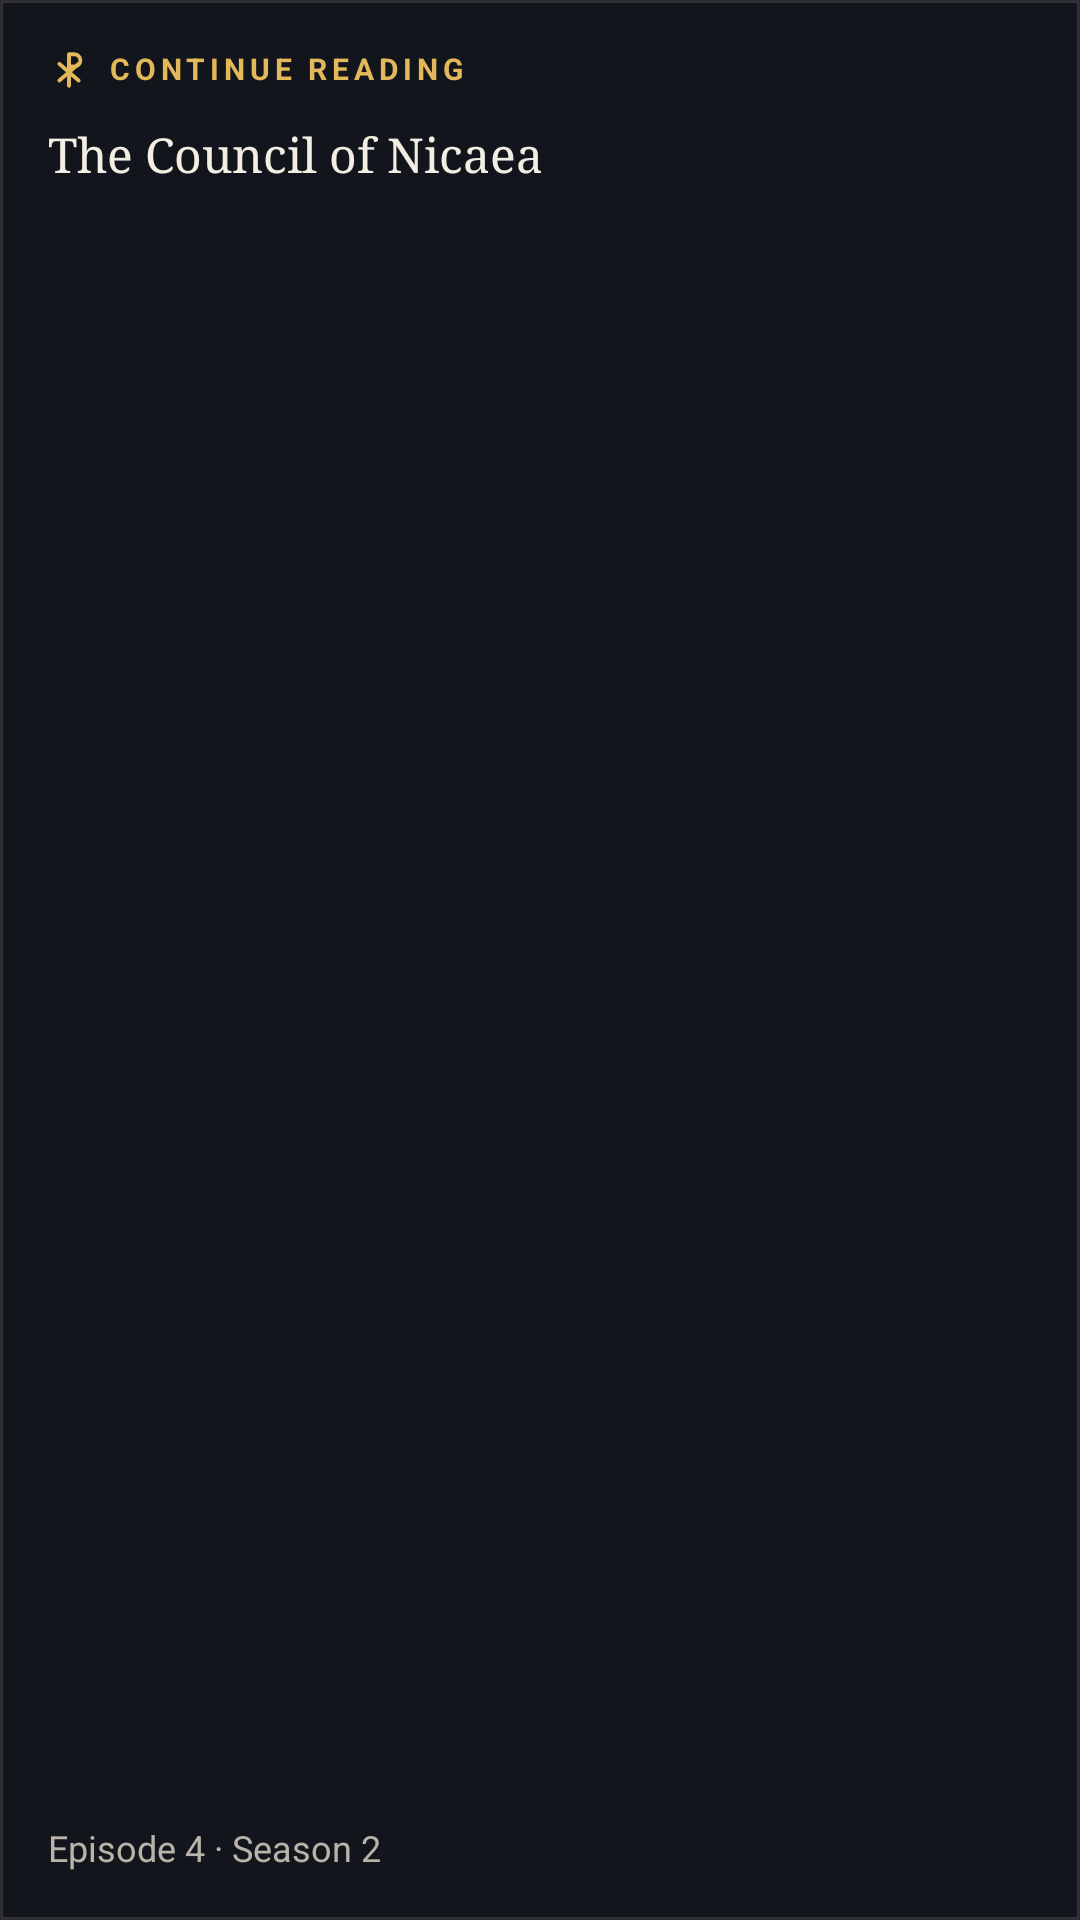

Here is an Android app screen rendered from its layout file. Give the layout XML and the strings, colors and styles it references.
<!-- AndroidManifest.xml: application theme AppTheme -->
<!-- res/layout/wp_continue.xml -->
<?xml version="1.0" encoding="utf-8"?>
<FrameLayout xmlns:android="http://schemas.android.com/apk/res/android" android:id="@android:id/background" android:layout_width="match_parent" android:layout_height="match_parent"
    android:background="@drawable/wbg_n" android:clipToOutline="true">
    <LinearLayout android:layout_width="match_parent" android:layout_height="match_parent" android:orientation="vertical" android:padding="16dp">
        <LinearLayout android:layout_width="match_parent" android:layout_height="wrap_content" android:orientation="horizontal" android:gravity="center_vertical">
            <ImageView android:id="@+id/w_mark" android:layout_width="14dp" android:layout_height="14dp" android:src="@drawable/wic_mark_n" android:importantForAccessibility="no"/>
            <TextView android:id="@+id/w_label" android:layout_width="0dp" android:layout_height="wrap_content" android:layout_weight="1"
                android:layout_marginStart="6dp" android:text="CONTINUE READING" android:textColor="@color/wn_acc" android:textSize="10sp" android:letterSpacing="0.16" android:textStyle="bold" android:maxLines="1" android:ellipsize="end" android:includeFontPadding="false"/>
            <TextView android:id="@+id/w_meta" android:layout_width="wrap_content" android:layout_height="wrap_content" android:layout_marginStart="8dp"
                android:text="" android:textSize="11sp" android:maxLines="1" android:textColor="@color/wn_sub"/>
        </LinearLayout>
        <TextView android:id="@+id/w_text" android:layout_width="match_parent" android:layout_height="0dp" android:layout_weight="1"
            android:layout_marginTop="10dp" android:text="The Council of Nicaea" android:textSize="16sp" android:maxLines="3" android:textColor="@color/wn_text" android:fontFamily="serif" android:lineSpacingMultiplier="1.15" android:ellipsize="end"/>
        <TextView android:id="@+id/w_orig" android:layout_width="match_parent" android:layout_height="wrap_content" android:layout_marginTop="8dp"
            android:text="" android:textColor="@color/wn_acc2" android:textSize="15sp" android:fontFamily="serif" android:lineSpacingMultiplier="1.2"
            android:maxLines="3" android:ellipsize="end" android:textDirection="anyRtl" android:visibility="gone"/>
        <LinearLayout android:layout_width="match_parent" android:layout_height="wrap_content" android:layout_marginTop="8dp"
            android:orientation="horizontal" android:gravity="center_vertical">
            <TextView android:id="@+id/w_by" android:layout_width="0dp" android:layout_height="wrap_content" android:layout_weight="1"
                android:text="Episode 4 · Season 2" android:textSize="12sp" android:maxLines="2" android:ellipsize="end" android:textColor="@color/wn_sub"/>
            <ImageView android:id="@+id/w_share" android:layout_width="34dp" android:layout_height="34dp" android:layout_marginStart="8dp" android:padding="8dp"
                android:background="@drawable/wbtn_n" android:src="@drawable/wic_share_n" android:contentDescription="Share" android:visibility="gone"/>
            <ImageView android:id="@+id/w_next" android:layout_width="34dp" android:layout_height="34dp" android:layout_marginStart="8dp" android:padding="8dp"
                android:background="@drawable/wbtn_n" android:src="@drawable/wic_next_n" android:contentDescription="Next" android:visibility="gone"/>
        </LinearLayout>
    </LinearLayout>
</FrameLayout>
<!-- resources referenced by this layout -->
<resources>
  <color name="wn_acc">#E2B85B</color>
  <color name="wn_acc2">#D9C9A3</color>
  <color name="wn_sub">#B9B4AA</color>
  <color name="wn_text">#F3EEE4</color>
  <!-- drawable wbg_n (drawable) -->
  <?xml version="1.0" encoding="utf-8"?>
  <shape xmlns:android="http://schemas.android.com/apk/res/android" android:shape="rectangle">
      <solid android:color="@color/wn_bg"/>
      <corners android:radius="@dimen/w_radius"/>
      <stroke android:width="1dp" android:color="@color/wn_line"/>
  </shape>
  <!-- drawable wbtn_n (drawable) -->
  <?xml version="1.0" encoding="utf-8"?>
  <shape xmlns:android="http://schemas.android.com/apk/res/android" android:shape="oval">
      <solid android:color="@color/wn_line"/>
  </shape>
  <!-- drawable wic_mark_n (drawable) -->
  <?xml version="1.0" encoding="utf-8"?>
  <vector xmlns:android="http://schemas.android.com/apk/res/android" android:width="24dp" android:height="24dp" android:viewportWidth="24" android:viewportHeight="24">
      <path android:strokeColor="@color/wn_acc" android:strokeWidth="2.2" android:strokeLineCap="round" android:strokeLineJoin="round"
          android:fillColor="#00000000" android:pathData="M12,3 L12,21 M12,3 L15,3 A3.5,3.5 0 0 1 15,10 L12,10 M6.5,8.5 L17.5,18 M17.5,8.5 L6.5,18"/>
  </vector>
  <!-- drawable wic_next_n (drawable) -->
  <?xml version="1.0" encoding="utf-8"?>
  <vector xmlns:android="http://schemas.android.com/apk/res/android" android:width="24dp" android:height="24dp" android:viewportWidth="24" android:viewportHeight="24">
      <path android:fillColor="@color/wn_text" android:pathData="M12,4l-1.41,1.41L16.17,11H4v2h12.17l-5.58,5.59L12,20l8,-8z"/>
  </vector>
  <!-- drawable wic_share_n (drawable) -->
  <?xml version="1.0" encoding="utf-8"?>
  <vector xmlns:android="http://schemas.android.com/apk/res/android" android:width="24dp" android:height="24dp" android:viewportWidth="24" android:viewportHeight="24">
      <path android:fillColor="@color/wn_text" android:pathData="M18,16.08c-0.76,0 -1.44,0.3 -1.96,0.77L8.91,12.7c0.05,-0.23 0.09,-0.46 0.09,-0.7s-0.04,-0.47 -0.09,-0.7l7.05,-4.11c0.54,0.5 1.25,0.81 2.04,0.81 1.66,0 3,-1.34 3,-3s-1.34,-3 -3,-3 -3,1.34 -3,3c0,0.24 0.04,0.47 0.09,0.7L8.04,9.81C7.5,9.31 6.79,9 6,9c-1.66,0 -3,1.34 -3,3s1.34,3 3,3c0.79,0 1.5,-0.31 2.04,-0.81l7.12,4.16c-0.05,0.21 -0.08,0.43 -0.08,0.65 0,1.61 1.31,2.92 2.92,2.92s2.92,-1.31 2.92,-2.92 -1.31,-2.92 -2.92,-2.92z"/>
  </vector>
  <style name="AppTheme" parent="android:Theme.Material.NoActionBar">
      <item name="android:windowBackground">@color/bg</item>
      <item name="android:statusBarColor">@color/bar</item>
      <item name="android:navigationBarColor">@color/bar</item>
    </style>
  <color name="wn_bg">#F214161D</color>
  <color name="wn_line">#22FFFFFF</color>
  <color name="bg">#0b0c10</color>
  <color name="bar">#0b0c10</color>
</resources>
